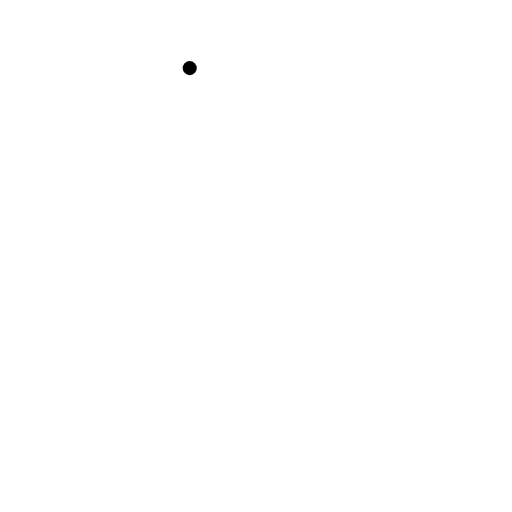
t = 0.00 s
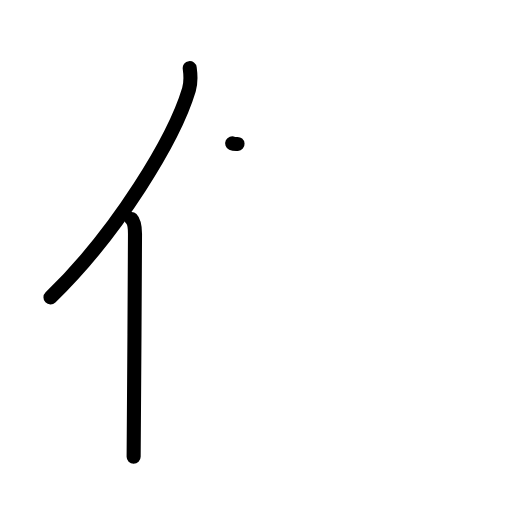
t = 2.17 s
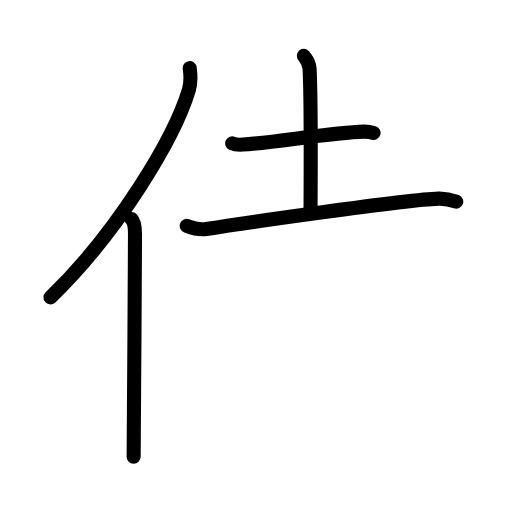
t = 4.42 s
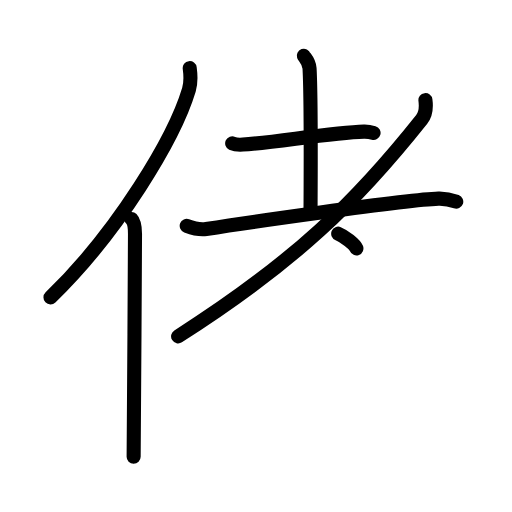
t = 6.50 s
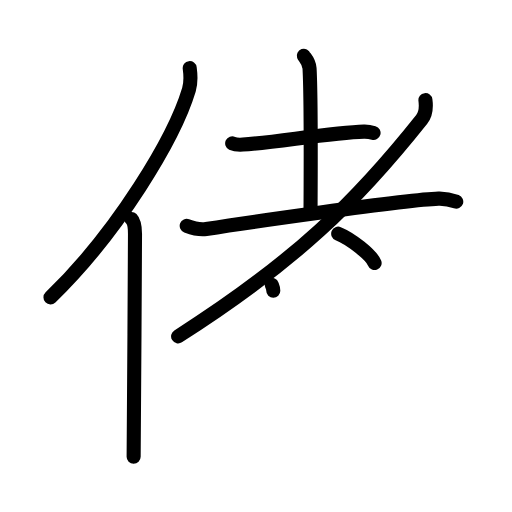
t = 7.25 s
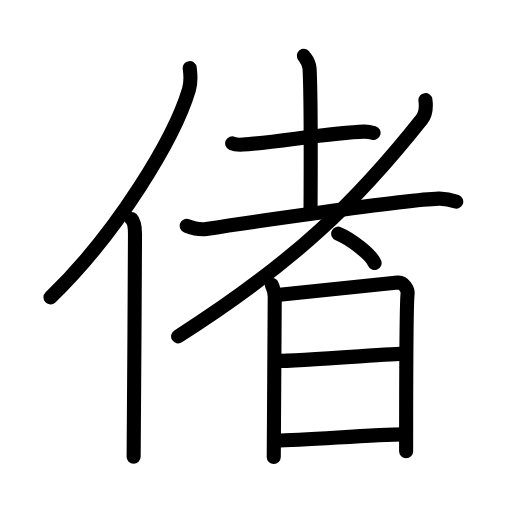
t = 11.00 s

The animated SVG that drew these frames (rendered in a browser with its animation timeline set to each time). Animation: 32 SMIL elements (animate=32); one cycle of 11.00 s.

<?xml version="1.0" encoding="UTF-8"?>
<!--
AniKanjiVG is licensed by CC-BY-SA Paul C. Sommerhoff (https://bitbucket.org/sommerhoff/anikanjivg).
AniKanjiVG uses KanjiVG which is licensed by CC-BY-SA Ulrich Apel (http://kanjivg.tagaini.net).
See also http://creativecommons.org/licenses/by-sa/3.0/
-->
<svg xmlns:kvg='http://kanjivg.tagaini.net' xmlns='http://www.w3.org/2000/svg' width='109' height='109' viewBox='0 0 109 109' style='fill:none;stroke:#000000;stroke-width:3;stroke-linecap:round;stroke-linejoin:round;' id="kvg:kanji_05056"><g id="kvg:05056" kvg:element="偖"><g id="kvg:05056-g1" kvg:element="亻" kvg:variant="true" kvg:original="人" kvg:position="left" kvg:radical="general"><path id="kvg:05056-s1" kvg:type="㇒" d="M40.39,14.5c0.18,1.33,0.32,2.99-0.17,4.62c-3.09,10.31-15.06,30.23-29.47,44.2"><animate attributeName="d" begin="0.0s" dur="0.5s" from="M40.39,14.5C40.39,14.5,40.39,14.5,40.39,14.5" to="M40.39,14.5c0.18,1.33,0.32,2.99-0.17,4.62" />
<animate attributeName="d" begin="0.5s" dur="0.5s" from="M40.39,14.5c0.18,1.33,0.32,2.99-0.17,4.62c0,0,0,0,0,0,0" to="M40.39,14.5c0.18,1.33,0.32,2.99-0.17,4.62c-3.09,10.31-15.06,30.23-29.47,44.2" />
</path>
<path id="kvg:05056-s2" kvg:type="㇑" d="M27.98,46.61c0.59,0.61,0.76,1.97,0.76,3.23c0,13.02-0.29,38.65-0.29,47.4"><animate attributeName="d" begin="1.0s" dur="0.5s" from="M27.98,46.61C27.98,46.61,27.98,46.61,27.98,46.61" to="M27.98,46.61c0.59,0.61,0.76,1.97,0.76,3.23" />
<animate attributeName="d" begin="1.5s" dur="0.5s" from="M27.98,46.61c0.59,0.61,0.76,1.97,0.76,3.23c0,0,0,0,0,0,0" to="M27.98,46.61c0.59,0.61,0.76,1.97,0.76,3.23c0,13.02-0.29,38.65-0.29,47.4" />
<animate attributeName="d" begin="0s" dur="1.0s" from="M-100,-100" to="M-100,-100" />
</path>
</g>
<g id="kvg:05056-g2" kvg:element="者" kvg:variant="true" kvg:position="right"><g id="kvg:05056-g3" kvg:element="耂" kvg:original="老" kvg:partial="true"><g id="kvg:05056-g4" kvg:element="土"><path id="kvg:05056-s3" kvg:type="㇐" d="M49.43,30.5c0.59,0.28,1.67,0.32,2.27,0.28c6.72-0.45,19.13-2.56,25.76-2.75c0.98-0.03,1.58,0.13,2.07,0.27"><animate attributeName="d" begin="2.0s" dur="0.3333333333333333s" from="M49.43,30.5C49.43,30.5,49.43,30.5,49.43,30.5" to="M49.43,30.5c0.59,0.28,1.67,0.32,2.27,0.28" />
<animate attributeName="d" begin="2.3333333333333335s" dur="0.3333333333333333s" from="M49.43,30.5c0.59,0.28,1.67,0.32,2.27,0.28c0,0,0,0,0,0,0" to="M49.43,30.5c0.59,0.28,1.67,0.32,2.27,0.28c6.72-0.45,19.13-2.56,25.76-2.75" />
<animate attributeName="d" begin="2.6666666666666665s" dur="0.3333333333333333s" from="M49.43,30.5c0.59,0.28,1.67,0.32,2.27,0.28c6.72-0.45,19.13-2.56,25.76-2.75c0,0,0,0,0,0,0" to="M49.43,30.5c0.59,0.28,1.67,0.32,2.27,0.28c6.72-0.45,19.13-2.56,25.76-2.75c0.98-0.03,1.58,0.13,2.07,0.27" />
<animate attributeName="d" begin="0s" dur="2.0s" from="M-100,-100" to="M-100,-100" />
</path>
<path id="kvg:05056-s4" kvg:type="㇑a" d="M64.68,11.87c0.08,0.23,1.14,1.22,1.22,2.71c0.39,7.15,0.21,28.17,0.21,30.6"><animate attributeName="d" begin="3.0s" dur="0.5s" from="M64.68,11.87C64.68,11.87,64.68,11.87,64.68,11.87" to="M64.68,11.87c0.08,0.23,1.14,1.22,1.22,2.71" />
<animate attributeName="d" begin="3.5s" dur="0.5s" from="M64.68,11.87c0.08,0.23,1.14,1.22,1.22,2.71c0,0,0,0,0,0,0" to="M64.68,11.87c0.08,0.23,1.14,1.22,1.22,2.71c0.39,7.15,0.21,28.17,0.21,30.6" />
<animate attributeName="d" begin="0s" dur="3.0s" from="M-100,-100" to="M-100,-100" />
</path>
<path id="kvg:05056-s5" kvg:type="㇐" d="M39.75,48.07c1.2,0.45,3.06,0.84,4.14,0.67c6.01-0.94,42.48-6.25,49.46-6.46c1.8-0.05,2.88,0.32,3.78,0.65"><animate attributeName="d" begin="4.0s" dur="0.3333333333333333s" from="M39.75,48.07C39.75,48.07,39.75,48.07,39.75,48.07" to="M39.75,48.07c1.2,0.45,3.06,0.84,4.14,0.67" />
<animate attributeName="d" begin="4.333333333333333s" dur="0.3333333333333333s" from="M39.75,48.07c1.2,0.45,3.06,0.84,4.14,0.67c0,0,0,0,0,0,0" to="M39.75,48.07c1.2,0.45,3.06,0.84,4.14,0.67c6.01-0.94,42.48-6.25,49.46-6.46" />
<animate attributeName="d" begin="4.666666666666667s" dur="0.3333333333333333s" from="M39.75,48.07c1.2,0.45,3.06,0.84,4.14,0.67c6.01-0.94,42.48-6.25,49.46-6.46c0,0,0,0,0,0,0" to="M39.75,48.07c1.2,0.45,3.06,0.84,4.14,0.67c6.01-0.94,42.48-6.25,49.46-6.46c1.8-0.05,2.88,0.32,3.78,0.65" />
<animate attributeName="d" begin="0s" dur="4.0s" from="M-100,-100" to="M-100,-100" />
</path>
</g>
<path id="kvg:05056-s6" kvg:type="㇒" d="M90.57,21.32c0.15,1.14,0.28,2.72-0.79,4.07C76.02,42.71,63.03,55.59,37.92,71.6"><animate attributeName="d" begin="5.0s" dur="0.5s" from="M90.57,21.32C90.57,21.32,90.57,21.32,90.57,21.32" to="M90.57,21.32c0.15,1.14,0.28,2.72-0.79,4.07" />
<animate attributeName="d" begin="5.5s" dur="0.5s" from="M90.57,21.32c0.15,1.14,0.28,2.72-0.79,4.07c0,0,0,0,0,0,0" to="M90.57,21.32c0.15,1.14,0.28,2.72-0.79,4.07C76.02,42.71,63.03,55.59,37.92,71.6" />
<animate attributeName="d" begin="0s" dur="5.0s" from="M-100,-100" to="M-100,-100" />
</path>
</g>
<path id="kvg:05056-s7" kvg:type="㇔" d="M72,49.75c2.74,1.1,7.06,4.53,7.75,6.25"><animate attributeName="d" begin="6.0s" dur="1.0s" from="M72,49.75C72,49.75,72,49.75,72,49.75" to="M72,49.75c2.74,1.1,7.06,4.53,7.75,6.25" />
<animate attributeName="d" begin="0s" dur="6.0s" from="M-100,-100" to="M-100,-100" />
</path>
<g id="kvg:05056-g5" kvg:element="日"><path id="kvg:05056-s8" kvg:type="㇑" d="M57.87,60.66c0.31,0.86,0.62,1.29,0.62,2.44c0,1.15-0.21,33.6-0.21,34.18"><animate attributeName="d" begin="7.0s" dur="0.5s" from="M57.87,60.66C57.87,60.66,57.87,60.66,57.87,60.66" to="M57.87,60.66c0.31,0.86,0.62,1.29,0.62,2.44" />
<animate attributeName="d" begin="7.5s" dur="0.5s" from="M57.87,60.66c0.31,0.86,0.62,1.29,0.62,2.44c0,0,0,0,0,0,0" to="M57.87,60.66c0.31,0.86,0.62,1.29,0.62,2.44c0,1.15-0.21,33.6-0.21,34.18" />
<animate attributeName="d" begin="0s" dur="7.0s" from="M-100,-100" to="M-100,-100" />
</path>
<path id="kvg:05056-s9" kvg:type="㇕a" d="M59.02,62.8c1.76-0.14,24.06-2.49,25.66-2.66c1.34-0.14,2.2,1.59,2.09,2.44c-0.21,1.72-0.31,20.82-0.31,33.47"><animate attributeName="d" begin="8.0s" dur="0.3333333333333333s" from="M59.02,62.8C59.02,62.8,59.02,62.8,59.02,62.8" to="M59.02,62.8c1.76-0.14,24.06-2.49,25.66-2.66" />
<animate attributeName="d" begin="8.333333333333334s" dur="0.3333333333333333s" from="M59.02,62.8c1.76-0.14,24.06-2.49,25.66-2.66c0,0,0,0,0,0,0" to="M59.02,62.8c1.76-0.14,24.06-2.49,25.66-2.66c1.34-0.14,2.2,1.59,2.09,2.44" />
<animate attributeName="d" begin="8.666666666666666s" dur="0.3333333333333333s" from="M59.02,62.8c1.76-0.14,24.06-2.49,25.66-2.66c1.34-0.14,2.2,1.59,2.09,2.44c0,0,0,0,0,0,0" to="M59.02,62.8c1.76-0.14,24.06-2.49,25.66-2.66c1.34-0.14,2.2,1.59,2.09,2.44c-0.21,1.72-0.31,20.82-0.31,33.47" />
<animate attributeName="d" begin="0s" dur="8.0s" from="M-100,-100" to="M-100,-100" />
</path>
<path id="kvg:05056-s10" kvg:type="㇐a" d="M58.83,76.86c5.42,0,24.62-1.58,27.31-1.58"><animate attributeName="d" begin="9.0s" dur="1.0s" from="M58.83,76.86C58.83,76.86,58.83,76.86,58.83,76.86" to="M58.83,76.86c5.42,0,24.62-1.58,27.31-1.58" />
<animate attributeName="d" begin="0s" dur="9.0s" from="M-100,-100" to="M-100,-100" />
</path>
<path id="kvg:05056-s11" kvg:type="㇐a" d="M58.72,93.77c6.53,0,20.03-1.27,27.41-1.3"><animate attributeName="d" begin="10.0s" dur="1.0s" from="M58.72,93.77C58.72,93.77,58.72,93.77,58.72,93.77" to="M58.72,93.77c6.53,0,20.03-1.27,27.41-1.3" />
<animate attributeName="d" begin="0s" dur="10.0s" from="M-100,-100" to="M-100,-100" />
</path>
</g>
</g>
</g>
</svg>
